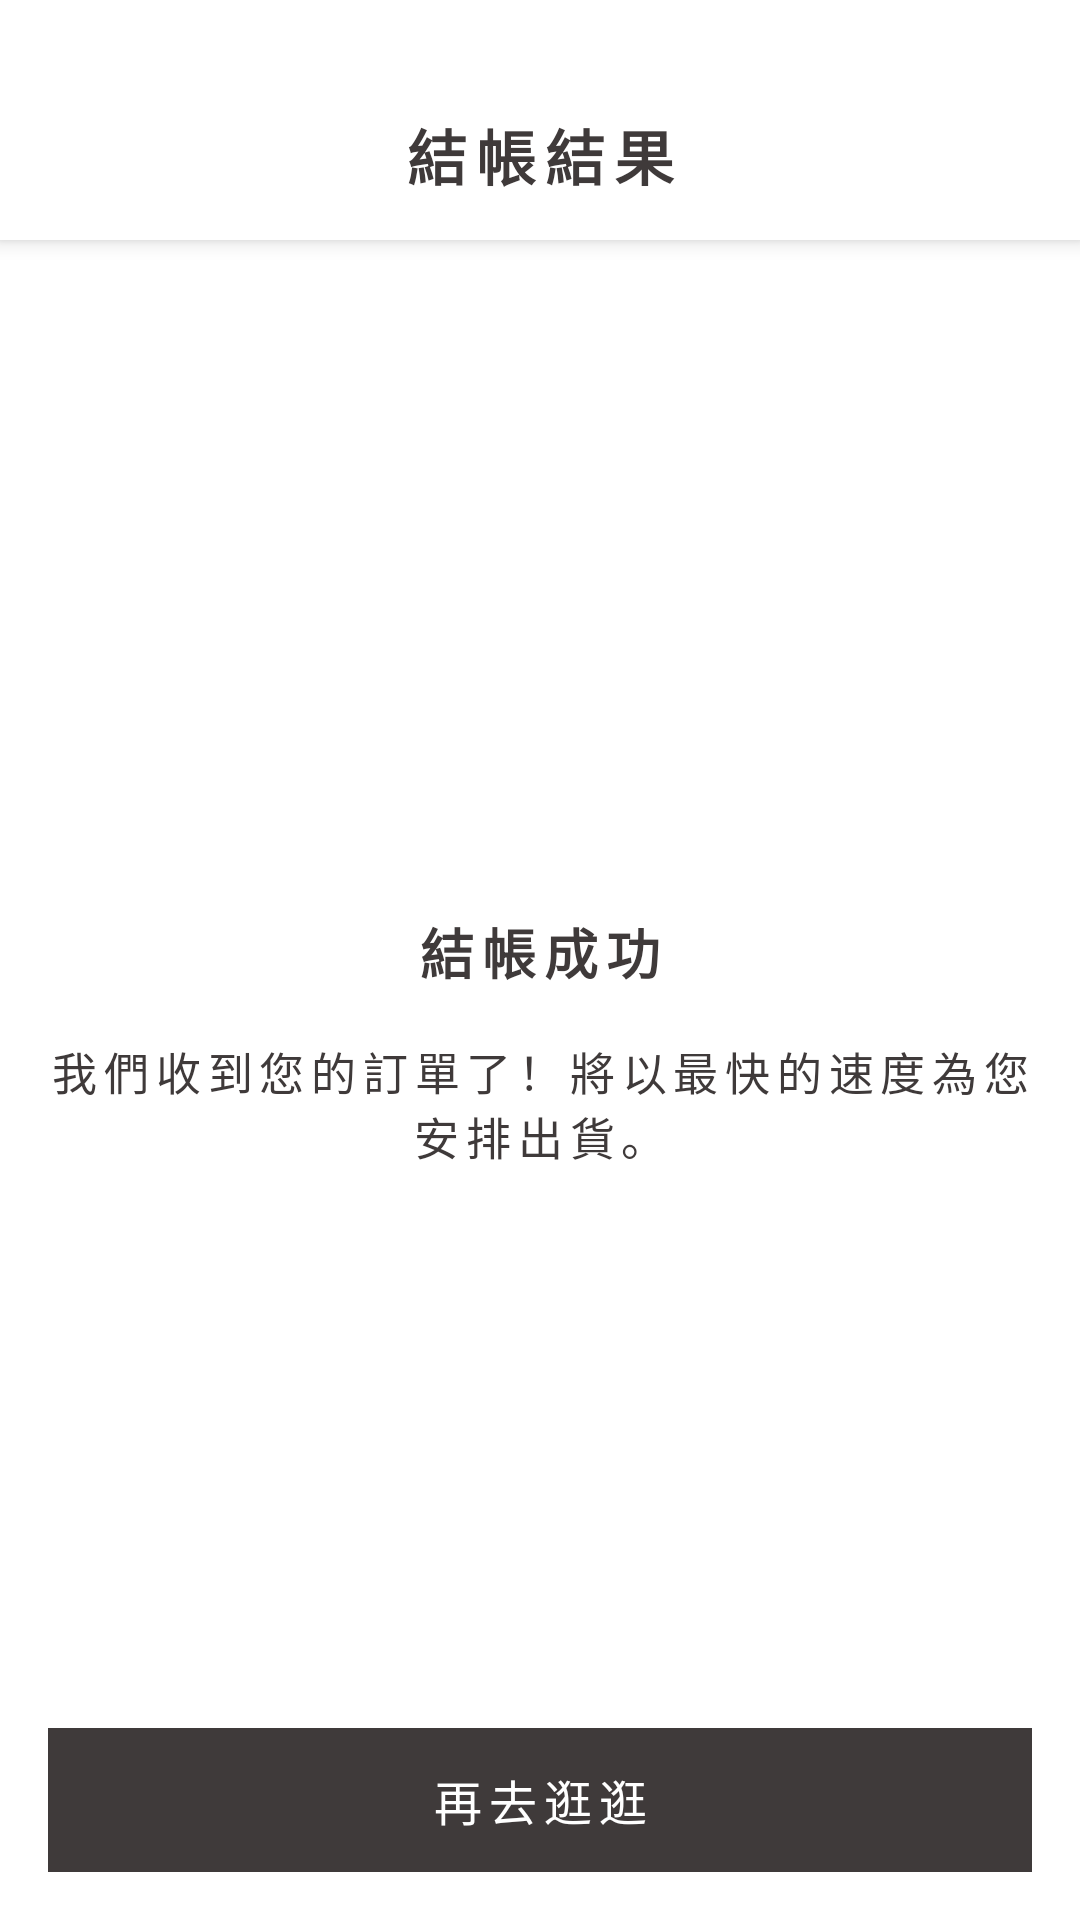

This screen was rendered from an Android layout file. Write that file and the resources it references.
<!-- AndroidManifest.xml: application theme AppTheme -->
<!-- res/layout/dialog_checkout_success.xml -->
<android.support.constraint.ConstraintLayout xmlns:android="http://schemas.android.com/apk/res/android"
    xmlns:app="http://schemas.android.com/apk/res-auto"
    xmlns:tools="http://schemas.android.com/tools"
    android:layout_width="match_parent"
    android:layout_height="match_parent"
    android:background="@color/white"
    tools:context="app.waynechen.stylish.payment.checkout.CheckOutSuccessDialog">

    <android.support.constraint.ConstraintLayout
        android:id="@+id/layout_checkout_success_top"
        android:layout_width="0dp"
        android:layout_height="@dimen/height_toolbar"
        android:background="@color/white"
        android:elevation="@dimen/elevation_all"
        app:layout_constraintStart_toStartOf="parent"
        app:layout_constraintEnd_toEndOf="parent"
        app:layout_constraintTop_toTopOf="parent">

        <TextView
            android:layout_width="wrap_content"
            android:layout_height="wrap_content"
            android:text="@string/checkout_success_title"
            android:fontFamily="@font/noto_sans"
            android:textSize="20sp"
            android:textColor="@color/black_3f3a3a"
            android:letterSpacing="0.15"
            android:textStyle="bold"
            android:layout_marginTop="37dp"
            app:layout_constraintTop_toTopOf="parent"
            app:layout_constraintStart_toStartOf="parent"
            app:layout_constraintEnd_toEndOf="parent" />
    </android.support.constraint.ConstraintLayout>

    <ImageView
        android:id="@+id/image_checkout_success"
        android:layout_width="@dimen/size_checkout_success_icon"
        android:layout_height="@dimen/size_checkout_success_icon"
        android:background="@drawable/ic_checkout_success"
        android:layout_marginTop="120dp"
        app:layout_constraintTop_toBottomOf="@+id/layout_checkout_success_top"
        app:layout_constraintStart_toStartOf="parent"
        app:layout_constraintEnd_toEndOf="parent" />

    <TextView
        android:id="@+id/text_checkout_success"
        android:layout_width="wrap_content"
        android:layout_height="wrap_content"
        android:text="@string/checkout_success"
        android:fontFamily="@font/noto_sans"
        android:textSize="18sp"
        android:textColor="@color/black_3f3a3a"
        android:letterSpacing="0.15"
        android:textStyle="bold"
        android:layout_marginTop="24dp"
        app:layout_constraintTop_toBottomOf="@+id/image_checkout_success"
        app:layout_constraintStart_toStartOf="parent"
        app:layout_constraintEnd_toEndOf="parent" />

    <TextView
        android:layout_width="0dp"
        android:layout_height="wrap_content"
        android:text="@string/checkout_success_content"
        android:fontFamily="@font/noto_sans"
        android:textSize="15sp"
        android:textColor="@color/black_3f3a3a"
        android:letterSpacing="0.15"
        android:gravity="center"
        android:layout_marginTop="16dp"
        android:layout_marginStart="16dp"
        android:layout_marginEnd="16dp"
        app:layout_constraintTop_toBottomOf="@+id/text_checkout_success"
        app:layout_constraintStart_toStartOf="parent"
        app:layout_constraintEnd_toEndOf="parent" />

    <android.support.constraint.ConstraintLayout
        android:id="@+id/layout_checkout_success_bottom"
        android:layout_width="0dp"
        android:layout_height="@dimen/height_all_bottom_layout"
        android:background="@color/white"
        app:layout_constraintBottom_toBottomOf="parent"
        app:layout_constraintEnd_toEndOf="parent"
        app:layout_constraintStart_toStartOf="parent">

        <Button
            android:id="@+id/button_checkout_success_shopping"
            android:layout_width="0dp"
            android:layout_height="0dp"
            android:layout_marginStart="16dp"
            android:layout_marginTop="16dp"
            android:layout_marginEnd="16dp"
            android:layout_marginBottom="16dp"
            android:textColor="@color/white"
            android:textSize="16sp"
            android:letterSpacing="0.15"
            android:text="@string/goto_shopping"
            style="@style/Base.Widget.AppCompat.Button.Borderless"
            android:background="@drawable/button_add2cart_black_ripple"
            app:layout_constraintBottom_toBottomOf="parent"
            app:layout_constraintEnd_toEndOf="parent"
            app:layout_constraintStart_toStartOf="parent"
            app:layout_constraintTop_toTopOf="parent" />

    </android.support.constraint.ConstraintLayout>

</android.support.constraint.ConstraintLayout>
<!-- resources referenced by this layout -->
<resources>
  <color name="black_3f3a3a">#3f3a3a</color>
  <color name="white">#ffffff</color>
  <dimen name="elevation_all">4dp</dimen>
  <dimen name="height_all_bottom_layout">80dp</dimen>
  <dimen name="height_toolbar">80dp</dimen>
  <dimen name="size_checkout_success_icon">80dp</dimen>
  <!-- drawable button_add2cart_black_ripple (drawable) -->
  <ripple xmlns:android="http://schemas.android.com/apk/res/android"
      android:color="@color/white">
      <item android:id="@android:id/mask">
          <shape android:shape="rectangle">
              <solid android:color="@color/white" />
              
          </shape>
      </item>
      <item
          android:id="@android:id/background" >
          <shape xmlns:android="http://schemas.android.com/apk/res/android">
              
              <solid android:color="@color/black_3f3a3a" />
          </shape>
      </item>
  </ripple>
  <string name="checkout_success">結帳成功</string>
  <string name="checkout_success_content">我們收到您的訂單了！將以最快的速度為您安排出貨。</string>
  <string name="checkout_success_title">結帳結果</string>
  <string name="goto_shopping">再去逛逛</string>
  <style name="AppTheme" parent="Theme.AppCompat.Light.NoActionBar">
          <item name="windowActionBar">false</item>
          <item name="windowNoTitle">true</item>
      </style>
</resources>
